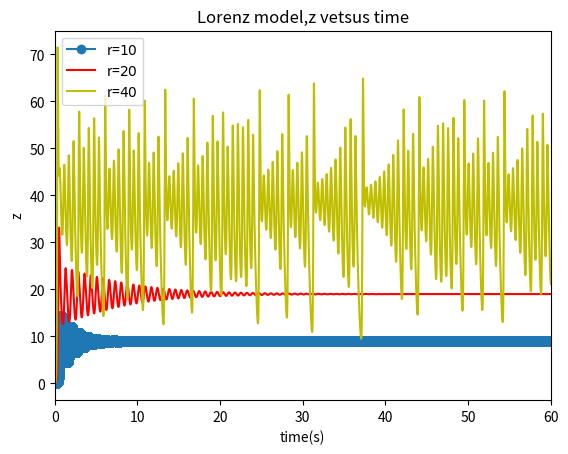

Here is the Python script that generated this plot:
# -*- coding: utf-8 -*-
"""
Created on 14  6 2016
@author: Wang
"""

import math
import matplotlib.pyplot as plt

a=10
b=8./3.

class Position():
    def __init__(self,_r,_x0=1,_y0=0,_z0=0,_t0=0,_time=60,_dt=0.0001):
        self.x=[_x0]
        self.y=[_y0]
        self.z=[_z0]
        self.t=[_t0]
        self.r=_r
        self.time=_time
        self.dt=_dt
        self.n=int(self.time/self.dt)
    def calculate(self):
        for i in range(self.n):
            self.x.append(self.x[-1]+a*(self.y[-1]-self.x[-1])*self.dt)
            self.y.append(self.y[-1]+(-self.x[-2]*self.z[-1]+self.r*self.x[-2]-self.y[-1])*self.dt)
            self.z.append(self.z[-1]+(self.x[-2]*self.y[-2]-b*self.z[-1])*self.dt)
            self.t.append(self.t[-1]+self.dt)
    def plot(self,color):
        plt.plot(self.t,self.z,color,label='r=$%d$'%self.r)
A=Position(10)
A.calculate()
A.plot('o-')
B=Position(20)
B.calculate()
B.plot('r-')
C=Position(40)
C.calculate()
C.plot('y-')

plt.title('Lorenz model,z vetsus time')
plt.xlabel('time(s)')
plt.ylabel('z')
plt.xlim(0,60)
plt.legend(loc='upper left')
plt.savefig('lorenz1.png')
plt.show()
